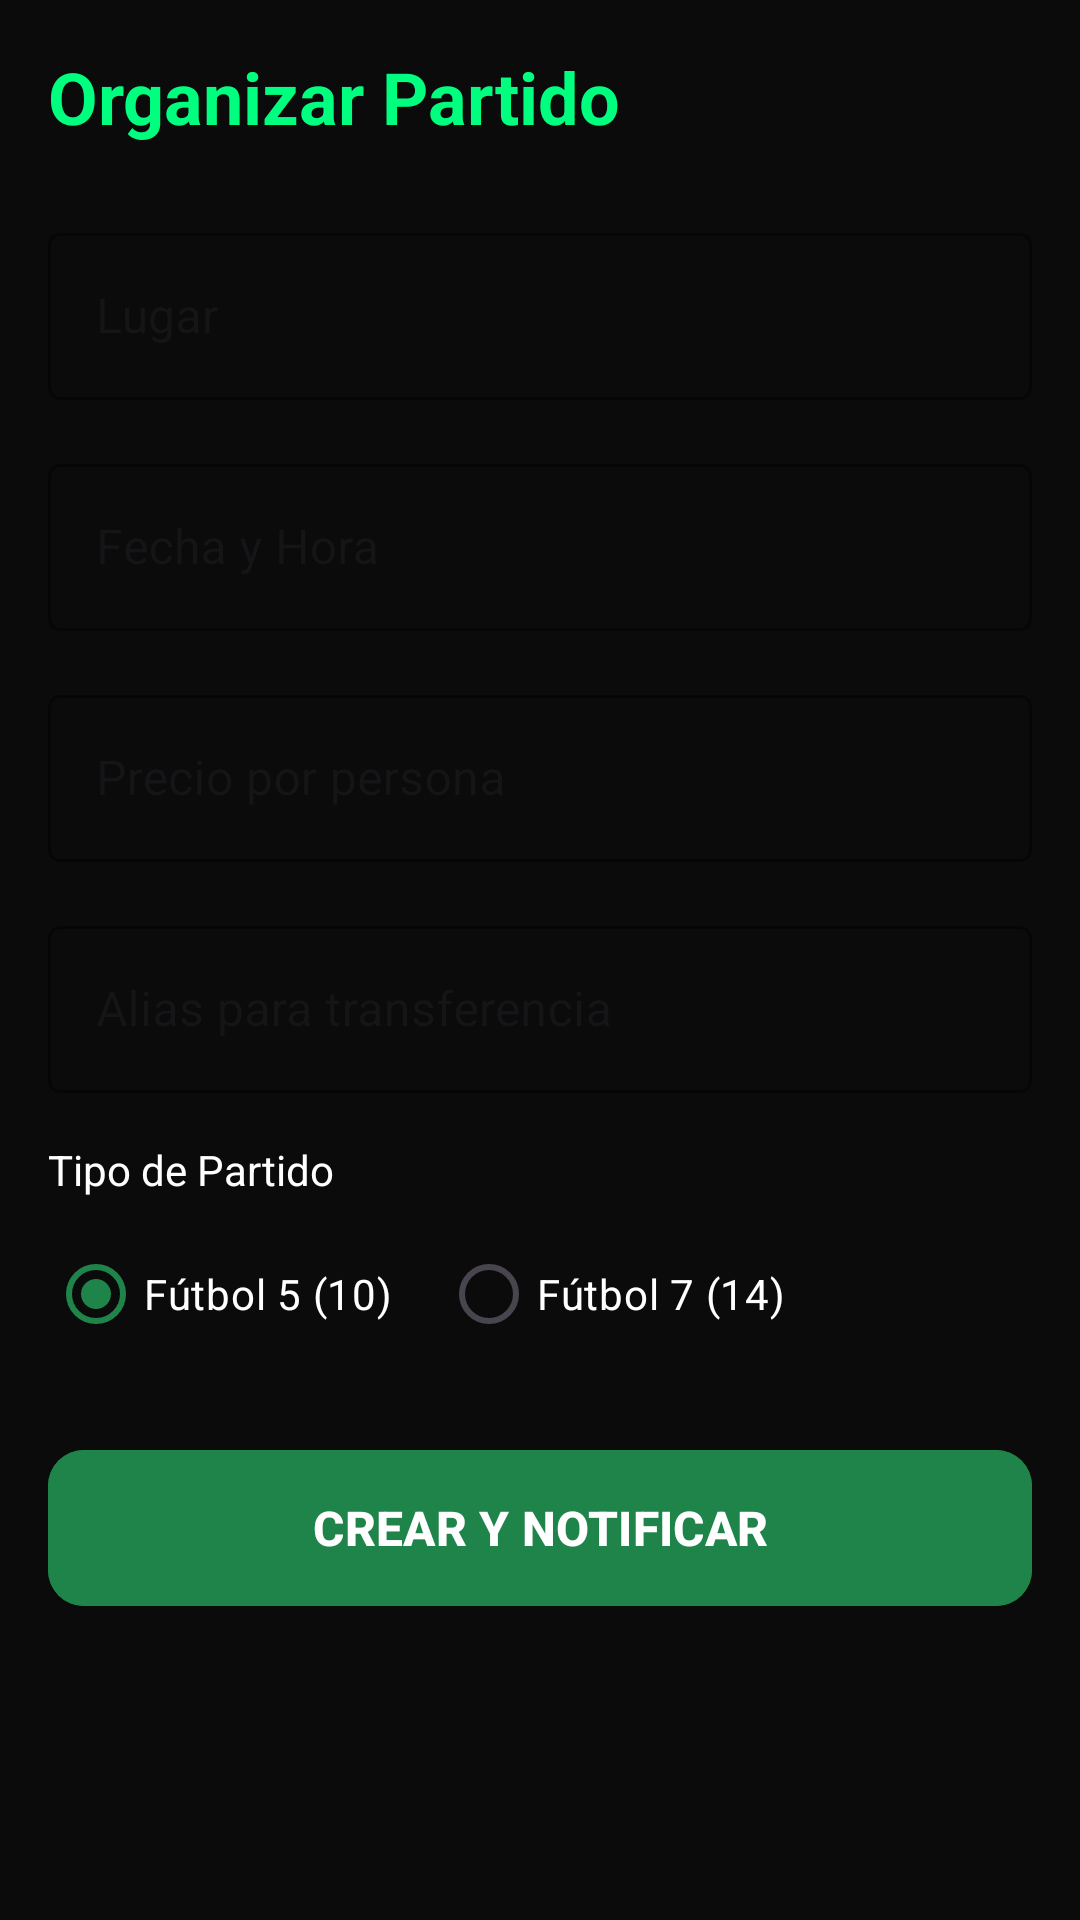

Reconstruct the res/layout file that produces this screen, plus the resources it refers to.
<!-- AndroidManifest.xml: application theme Theme.MyApplication -->
<!-- res/layout/fragment_create_partido.xml -->
<?xml version="1.0" encoding="utf-8"?>
<androidx.core.widget.NestedScrollView xmlns:android="http://schemas.android.com/apk/res/android"
    xmlns:app="http://schemas.android.com/apk/res-auto"
    android:layout_width="match_parent"
    android:layout_height="match_parent"
    android:background="@color/black_mate">

    <LinearLayout
        android:layout_width="match_parent"
        android:layout_height="wrap_content"
        android:orientation="vertical"
        android:padding="16dp">
        <RelativeLayout
            android:layout_width="match_parent"
            android:layout_height="wrap_content"
            android:layout_marginBottom="24dp">
            <TextView
                android:layout_width="wrap_content"
                android:layout_height="wrap_content"
                android:text="Organizar Partido"
                android:textColor="@color/verde_neon"
                android:textSize="24sp"
                android:textStyle="bold"/>
            <ProgressBar
                android:id="@+id/pbCreate"
                style="?android:attr/progressBarStyleSmall"
                android:layout_width="24dp"
                android:layout_height="24dp"
                android:layout_alignParentEnd="true"
                android:layout_centerVertical="true"
                android:visibility="gone"
                android:indeterminateTint="@color/verde_neon"/>
        </RelativeLayout>

        <com.google.android.material.textfield.TextInputLayout
            android:layout_width="match_parent"
            android:layout_height="wrap_content"
            android:hint="Lugar"
            android:layout_marginBottom="16dp"
            app:boxStrokeColor="@color/verde_neon"
            app:hintTextColor="@color/verde_neon"
            style="@style/Widget.MaterialComponents.TextInputLayout.OutlinedBox">
            <com.google.android.material.textfield.TextInputEditText
                android:id="@+id/etLugar"
                android:layout_width="match_parent"
                android:layout_height="wrap_content"
                android:textColor="@color/white"
                android:inputType="text"/>
        </com.google.android.material.textfield.TextInputLayout>

        <com.google.android.material.textfield.TextInputLayout
            android:layout_width="match_parent"
            android:layout_height="wrap_content"
            android:hint="Fecha y Hora"
            android:layout_marginBottom="16dp"
            app:boxStrokeColor="@color/verde_neon"
            app:hintTextColor="@color/verde_neon"
            style="@style/Widget.MaterialComponents.TextInputLayout.OutlinedBox">
            <com.google.android.material.textfield.TextInputEditText
                android:id="@+id/etFecha"
                android:layout_width="match_parent"
                android:layout_height="wrap_content"
                android:textColor="@color/white"
                android:inputType="text"/>
        </com.google.android.material.textfield.TextInputLayout>

        <com.google.android.material.textfield.TextInputLayout
            android:layout_width="match_parent"
            android:layout_height="wrap_content"
            android:hint="Precio por persona"
            android:layout_marginBottom="16dp"
            app:boxStrokeColor="@color/verde_neon"
            app:hintTextColor="@color/verde_neon"
            style="@style/Widget.MaterialComponents.TextInputLayout.OutlinedBox">
            <com.google.android.material.textfield.TextInputEditText
                android:id="@+id/etPrecio"
                android:layout_width="match_parent"
                android:layout_height="wrap_content"
                android:textColor="@color/white"
                android:inputType="numberDecimal"/>
        </com.google.android.material.textfield.TextInputLayout>

        <com.google.android.material.textfield.TextInputLayout
            android:layout_width="match_parent"
            android:layout_height="wrap_content"
            android:hint="Alias para transferencia"
            android:layout_marginBottom="16dp"
            app:boxStrokeColor="@color/verde_neon"
            app:hintTextColor="@color/verde_neon"
            style="@style/Widget.MaterialComponents.TextInputLayout.OutlinedBox">
            <com.google.android.material.textfield.TextInputEditText
                android:id="@+id/etAlias"
                android:layout_width="match_parent"
                android:layout_height="wrap_content"
                android:textColor="@color/white"
                android:inputType="text"/>
        </com.google.android.material.textfield.TextInputLayout>

        <TextView
            android:layout_width="wrap_content"
            android:layout_height="wrap_content"
            android:text="Tipo de Partido"
            android:textColor="@color/white"
            android:layout_marginBottom="8dp"/>

        <RadioGroup
            android:id="@+id/rgTipoPartido"
            android:layout_width="match_parent"
            android:layout_height="wrap_content"
            android:orientation="horizontal"
            android:layout_marginBottom="24dp">
            <RadioButton
                android:id="@+id/rbF5"
                android:layout_width="wrap_content"
                android:layout_height="wrap_content"
                android:text="Fútbol 5 (10)"
                android:textColor="@color/white"
                android:buttonTint="@color/verde_neon"
                android:checked="true"/>
            <RadioButton
                android:id="@+id/rbF7"
                android:layout_width="wrap_content"
                android:layout_height="wrap_content"
                android:text="Fútbol 7 (14)"
                android:textColor="@color/white"
                android:layout_marginStart="16dp"
                android:buttonTint="@color/verde_neon"/>
        </RadioGroup>

        <com.google.android.material.button.MaterialButton
            android:id="@+id/btnGuardarPartido"
            android:layout_width="match_parent"
            android:layout_height="60dp"
            android:text="CREAR Y NOTIFICAR"
            android:textSize="16sp"
            android:textStyle="bold"
            app:cornerRadius="12dp"
            android:backgroundTint="@color/verde_cancha"/>
    </LinearLayout>
</androidx.core.widget.NestedScrollView>
<!-- resources referenced by this layout -->
<resources>
  <color name="black_mate">#0B0B0B</color>
  <color name="verde_cancha">#1E8449</color>
  <color name="verde_neon">#00FF7F</color>
  <color name="white">#FFFFFF</color>
  <style name="Theme.MyApplication" parent="Theme.Material3.DayNight.NoActionBar">
          
          <item name="colorPrimary">@color/verde_cancha</item>
          <item name="colorOnPrimary">@color/white</item>
          <item name="colorSecondary">@color/verde_neon</item>
          <item name="colorOnSecondary">@color/black_mate</item>
  
          
          <item name="android:statusBarColor">@color/black_mate</item>
          <item name="android:windowBackground">@color/black_mate</item>
      </style>
</resources>
